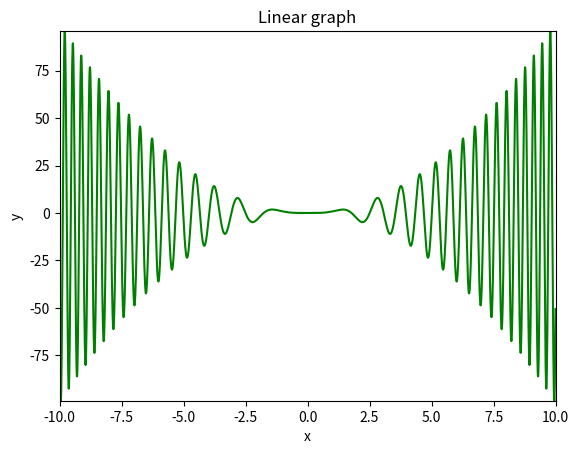

Here is the Python script that generated this plot:
# importing module 
import matplotlib.pyplot as plt
import math
    
# x = a range of numbers from -1000 to 1000
x = list(range(-1000, 1001))

# convert x to -10 to 10 (in increments 0.01)
for i in range(len(x)):
    x[i] = x[i] * 0.01

# y = a list of 0's the same length as x (default)
y = [0] * len(x)

# set each y to x squared
for i in range(len(y)):
    y[i] = x[i]**2 * math.sin(x[i]**2) 

# Plot the graph and load into RAM
plt.plot(x, y, color='green') 

# y axis displayed
plt.ylim([min(y), max(y)])

# x axis displayed
plt.xlim([min(x), max(x)])

# side labels
plt.xlabel('x') 
plt.ylabel('y') 
  
# displaying the title
plt.title("Linear graph")

# display the graph to screen 
plt.show() 
